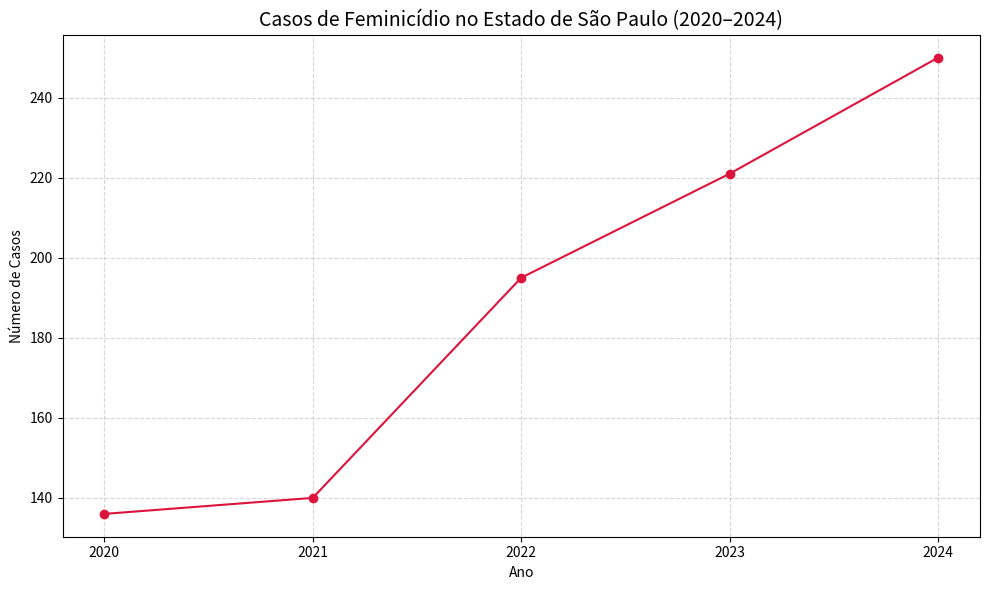

Write Python code to recreate this figure.
import matplotlib.pyplot as plt

# Dados de feminicídios por ano no estado de São Paulo
anos = [2020, 2021, 2022, 2023, 2024]
casos = [136, 140, 195, 221, 250]  # Dados obtidos de fontes confiáveis

plt.figure(figsize=(10, 6))
plt.plot(anos, casos, marker='o', linestyle='-', color='crimson')
plt.title('Casos de Feminicídio no Estado de São Paulo (2020–2024)', fontsize=14)
plt.xlabel('Ano')
plt.ylabel('Número de Casos')
plt.grid(True, linestyle='--', alpha=0.5)
plt.xticks(anos)
plt.tight_layout()
plt.show()
